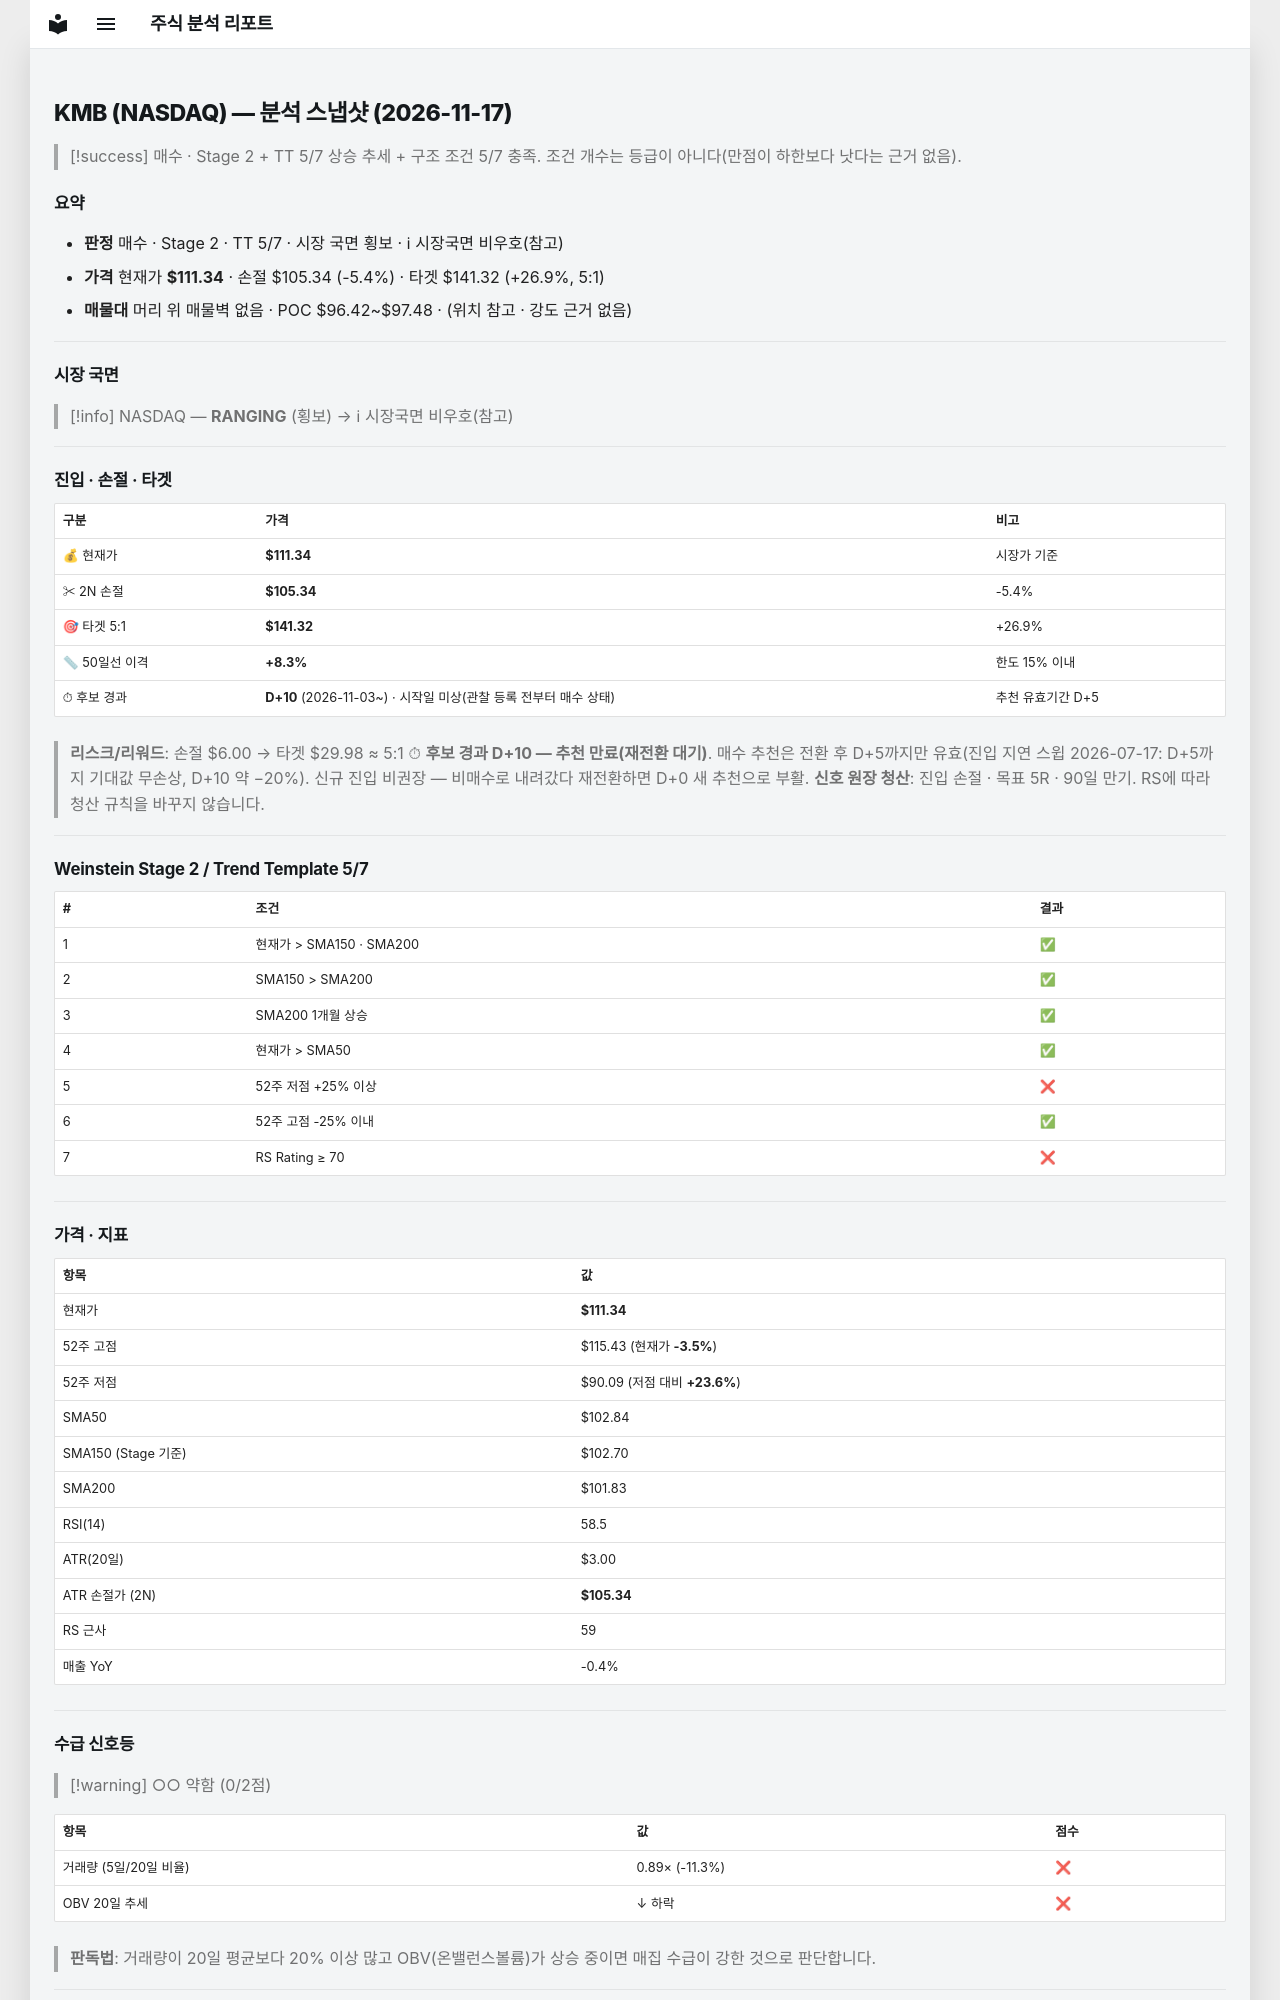

repository: soloandco/stock-reports · page: snapshots/KMB-2026-11-17/index.html · generator: mkdocs

---
type: analysis-snapshot
title: KMB 분석 스냅샷
ticker: KMB
market: NASDAQ
created: 2026-11-17
updated: 2026-11-17
bar-date: 2026-11-16
verdict: 매수관찰
real-rr: 0.68
sma50-gap-pct: 8.3
candidate-days: 10
candidate-since: 2026-11-03
candidate-start-unknown: true
weekly-position: 저항대아래
weekly-overhead-price: 115.43
weekly-overhead-pct: 3.7
stage: 2
trend-template-score: 5
tt-max: 7
ma-set: sma-50-150-200
price: 111.33999633789062
stop-price: 105.34417949503246
market-regime: RANGING
supply-demand-score: 0/2
supply-demand-label: 약함
status: tracking
tags:
  - stock-agent
  - watchlist
  - KMB
  - analysis
related:
  - "[[analysis-template]]"
---

# KMB (NASDAQ) — 분석 스냅샷 (2026-11-17)

> [!success] 매수 · Stage 2 + TT 5/7
> 상승 추세 + 구조 조건 5/7 충족. 조건 개수는 등급이 아니다(만점이 하한보다 낫다는 근거 없음).

## 요약

- **판정** 매수 · Stage 2 · TT 5/7 · 시장 국면 횡보 · ℹ 시장국면 비우호(참고)
- **가격** 현재가 **$111.34** · 손절 $105.34 (-5.4%) · 타겟 $141.32 (+26.9%, 5:1)
- **매물대** 머리 위 매물벽 없음 · POC $96.42~$97.48 · (위치 참고 · 강도 근거 없음)

---

## 시장 국면

> [!info] NASDAQ — **RANGING** (횡보) → ℹ 시장국면 비우호(참고)

---

## 진입 · 손절 · 타겟

| 구분 | 가격 | 비고 |
|------|------|------|
| 💰 현재가 | **$111.34** | 시장가 기준 |
| ✂ 2N 손절 | **$105.34** | -5.4% |
| 🎯 타겟 5:1 | **$141.32** | +26.9% |
| 📏 50일선 이격 | **+8.3%** | 한도 15% 이내 |
| ⏱ 후보 경과 | **D+10** (2026-11-03~) · 시작일 미상(관찰 등록 전부터 매수 상태) | 추천 유효기간 D+5 |

> **리스크/리워드**: 손절 $6.00 → 타겟 $29.98 ≈ 5:1
> ⏱ **후보 경과 D+10 — 추천 만료(재전환 대기)**. 매수 추천은 전환 후 D+5까지만 유효(진입 지연 스윕 2026-07-17: D+5까지 기대값 무손상, D+10 약 −20%). 신규 진입 비권장 — 비매수로 내려갔다 재전환하면 D+0 새 추천으로 부활.
> **신호 원장 청산**: 진입 손절 · 목표 5R · 90일 만기. RS에 따라 청산 규칙을 바꾸지 않습니다.

---

## Weinstein Stage 2 / Trend Template 5/7

| # | 조건 | 결과 |
|---|------|------|
| 1 | 현재가 > SMA150 · SMA200 | ✅ |
| 2 | SMA150 > SMA200 | ✅ |
| 3 | SMA200 1개월 상승 | ✅ |
| 4 | 현재가 > SMA50 | ✅ |
| 5 | 52주 저점 +25% 이상 | ❌ |
| 6 | 52주 고점 -25% 이내 | ✅ |
| 7 | RS Rating ≥ 70 | ❌ |

---

## 가격 · 지표

| 항목 | 값 |
|------|---|
| 현재가 | **$111.34** |
| 52주 고점 | $115.43 (현재가 **-3.5%**) |
| 52주 저점 | $90.09 (저점 대비 **+23.6%**) |
| SMA50 | $102.84 |
| SMA150 (Stage 기준) | $102.70 |
| SMA200 | $101.83 |
| RSI(14) | 58.5 |
| ATR(20일) | $3.00 |
| ATR 손절가 (2N) | **$105.34** |
| RS 근사 | 59 |
| 매출 YoY | -0.4% |

---
## 수급 신호등

> [!warning] ○○ 약함 (0/2점)

| 항목 | 값 | 점수 |
|------|------|------|
| 거래량 (5일/20일 비율) | 0.89× (-11.3%) | ❌ |
| OBV 20일 추세 | ↓ 하락 | ❌ |

> **판독법**: 거래량이 20일 평균보다 20% 이상 많고 OBV(온밸런스볼륨)가 상승 중이면 매집 수급이 강한 것으로 판단합니다.

---
